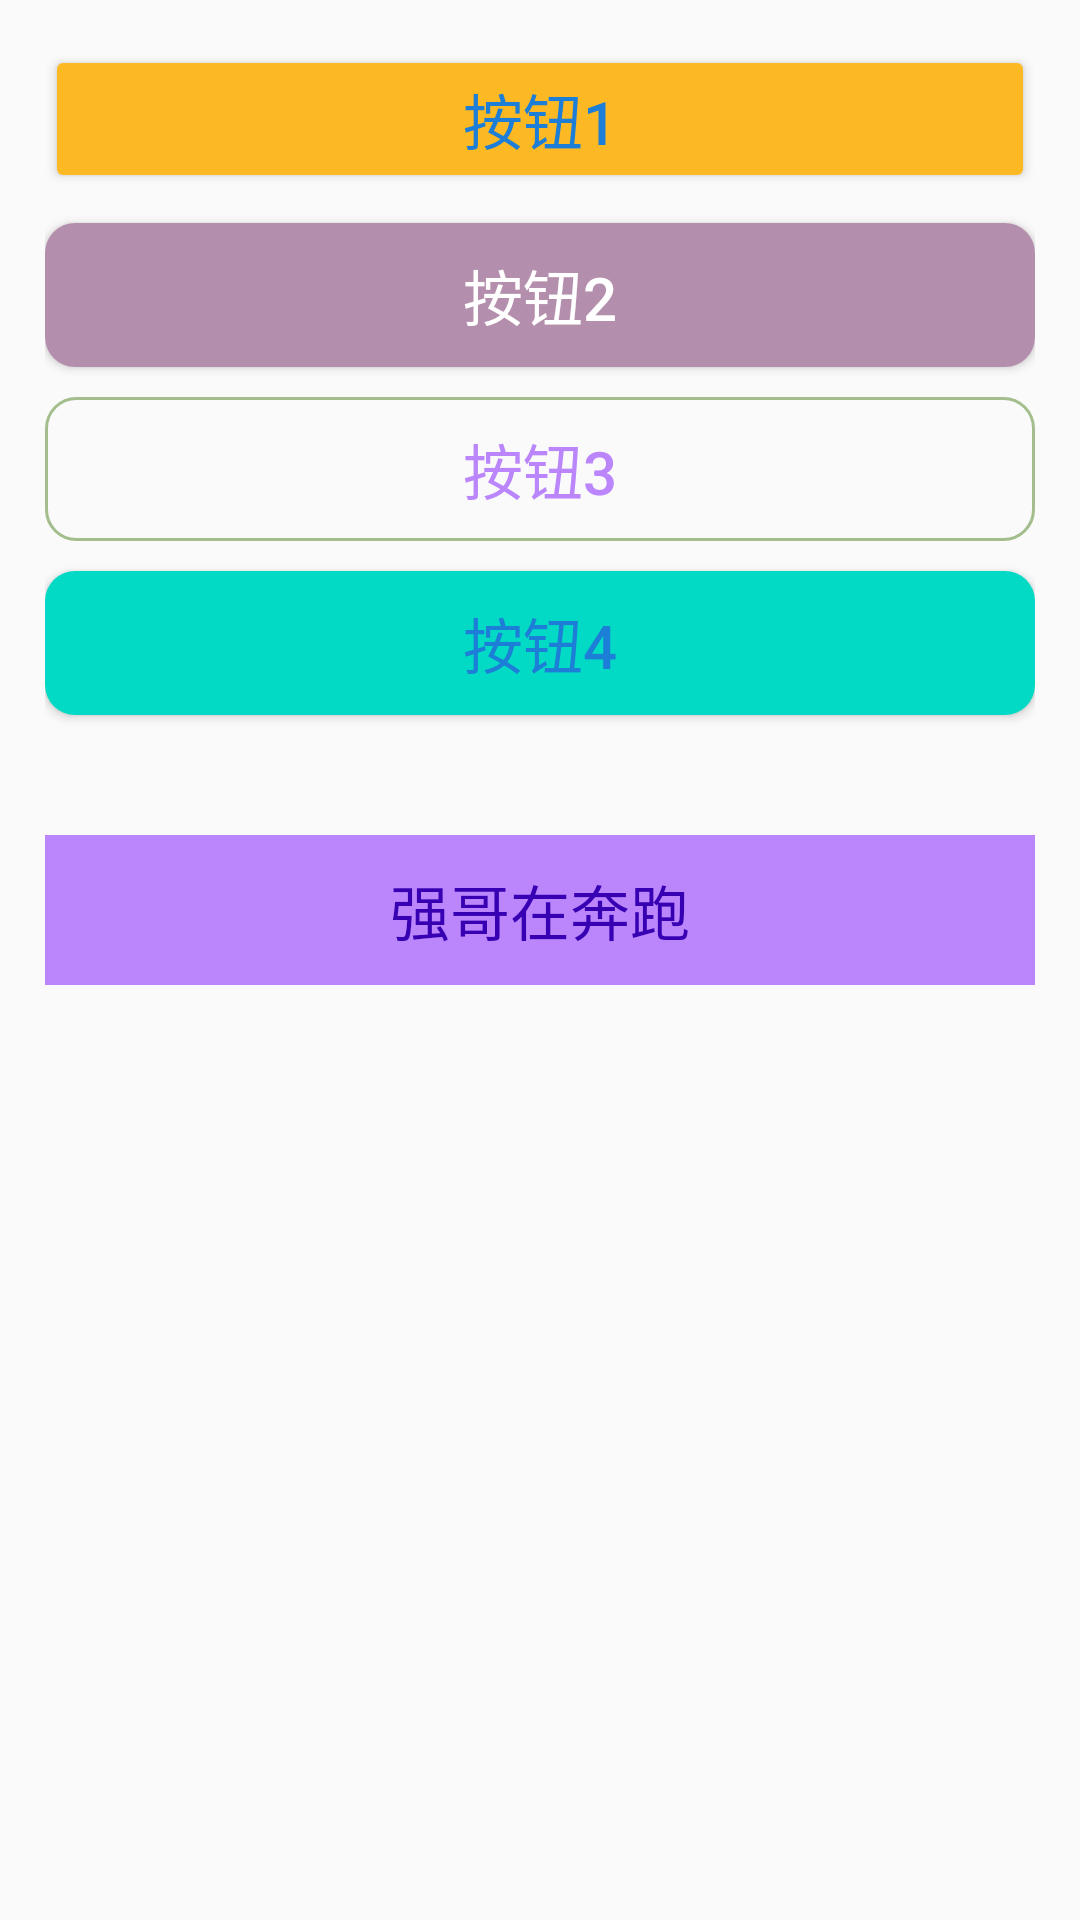

Reconstruct the res/layout file that produces this screen, plus the resources it refers to.
<!-- AndroidManifest.xml: application theme Theme.Exercises -->
<!-- res/layout/activity_button.xml -->
<?xml version="1.0" encoding="utf-8"?>
<RelativeLayout xmlns:android="http://schemas.android.com/apk/res/android"
    android:layout_width="match_parent"
    android:layout_height="match_parent"
    android:padding="15dp">

    <Button
        android:id="@+id/btn_1"
        android:layout_width="match_parent"
        android:layout_height="wrap_content"
        android:backgroundTint="#fdb924"
        android:text="按钮1"
        android:textColor="#1c7ed6"
        android:textSize="20sp" />

    <Button
        android:id="@+id/btn_2"
        android:layout_width="match_parent"
        android:layout_height="wrap_content"
        android:layout_below="@id/btn_1"
        android:layout_marginTop="10dp"
        android:background="@drawable/bg_btn2"
        android:text="按钮2"
        android:textColor="@color/white"
        android:textSize="20sp"
        android:onClick="showToast"/>

    <Button
        android:id="@+id/btn_3"
        android:layout_width="match_parent"
        android:layout_height="wrap_content"
        android:text="按钮3"
        android:textSize="20sp"
        android:textColor="@color/purple_200"
        android:background="@drawable/bg_btn3"
        android:layout_below="@id/btn_2"
        android:layout_marginTop="10dp" />

    <Button
        android:id="@+id/btn_4"
        android:layout_width="match_parent"
        android:layout_height="wrap_content"
        android:background="@drawable/bg_btn4"
        android:text="按钮4"
        android:textColor="#1c7ed6"
        android:textSize="20sp"
        android:layout_below="@id/btn_3"
        android:layout_marginTop="10dp"/>

    <TextView
        android:id="@+id/tv_1"
        android:layout_width="match_parent"
        android:layout_height="50dp"
        android:textColor="@color/purple_700"
        android:textSize="20sp"
        android:text="@string/MyRun"
        android:layout_below="@id/btn_4"
        android:layout_marginTop="40dp"
        android:background="@color/purple_200"
        android:gravity="center"/>

</RelativeLayout>
<!-- resources referenced by this layout -->
<resources>
  <!-- drawable bg_btn2 (drawable) -->
  <?xml version="1.0" encoding="utf-8"?>
  <shape xmlns:android="http://schemas.android.com/apk/res/android"
      android:shape="rectangle">
      <solid
          android:color="#b48ead"/>
      <corners
          android:radius="10dp"/>
  
  </shape>
  <!-- drawable bg_btn3 (drawable) -->
  <?xml version="1.0" encoding="utf-8"?>
  <shape xmlns:android="http://schemas.android.com/apk/res/android"
      android:shape="rectangle">
      <stroke
          android:width="1dp"
          android:color="#a3be8c"/>
      <corners
          android:radius="10dp"/>
  
  </shape>
  <!-- drawable bg_btn4 (drawable) -->
  <?xml version="1.0" encoding="utf-8"?>
  <selector xmlns:android="http://schemas.android.com/apk/res/android">
      <item android:state_pressed="true">
          <shape>
              <solid android:color="#343a40"/>
              <corners android:radius="10dp"/>
          </shape>
      </item>
      <item android:state_pressed="false">
          <shape>
              <solid android:color="@color/teal_200"/>
              <corners android:radius="10dp"/>
          </shape>
      </item>
  </selector>
  <string name="MyRun">强哥在奔跑</string>
  <style name="Theme.Exercises" parent="Theme.MaterialComponents.DayNight.DarkActionBar.Bridge">
          
          <item name="colorPrimary">@color/purple_500</item>
          <item name="colorPrimaryVariant">@color/purple_700</item>
          <item name="colorOnPrimary">@color/white</item>
          
          <item name="colorSecondary">@color/teal_200</item>
          <item name="colorSecondaryVariant">@color/teal_700</item>
          <item name="colorOnSecondary">@color/black</item>
          
          <item name="android:statusBarColor" tools:targetApi="l">?attr/colorPrimaryVariant</item>
          
      </style>
  <!-- not gathered from this repository: default colours our renderer supplied (Android Studio template values) -->
  <color name="purple_200">#FFBB86FC</color>
  <color name="purple_500">#FF6200EE</color>
  <color name="purple_700">#FF3700B3</color>
  <color name="teal_200">#FF03DAC5</color>
  <color name="teal_700">#FF018786</color>
  <color name="black">#FF000000</color>
  <color name="white">#FFFFFFFF</color>
</resources>
